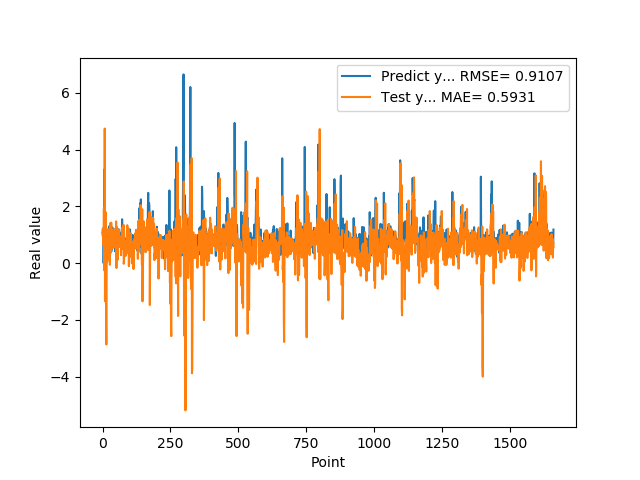

The data file committed next to this chart (first rows):
1.074290990829999792e+00, 1.178687354838275914e+00
9.521890282630000035e-01, 1.057262538789907946e+00
9.879170060160000766e-01, 1.229949265534516112e+00
1.011654973029999960e+00, 6.311962403858597526e-01
0.000000000000000000e+00, 8.790060845260911915e-01
7.643579840659999736e-01, 1.924492762114191846e+00
7.788103222849999119e-01, 3.476359919807683330e-01
3.306220054629999794e+00, -2.564384748933349889e-01
1.055441975589999970e+00, 4.742086229143313680e+00
7.543110251430000801e-01, -1.322115617295951617e+00
7.915459871289999283e-01, 3.364818595564565973e-01
1.409499049189999909e+00, -1.357626592592442005e+00
8.875439763070001042e-01, 1.792923335683630270e+00
6.401469707490000660e-01, -1.713792882967790865e+00
5.082880258560000808e-01, -2.865501813764737893e+00
8.640019893649999450e-01, -3.566609833005127128e-01
5.725920200349999822e-01, 9.864140116414268356e-01
8.469420075419999971e-01, 5.577775219218033403e-02
9.181020259860001032e-01, 1.070735224204980296e-01
7.976629734039999420e-01, 4.698313024620072165e-01
9.608020186419998776e-01, 1.197775030587292289e+00
9.555831551549999192e-01, 7.587174580915377886e-01
3.470349907879999862e-01, 1.053526469555298162e+00
9.546210169789999256e-01, 8.489617955625011758e-01
1.293938040730000072e+00, 6.892295480457152346e-01
5.251880288119999962e-01, 1.137703556974536401e+00
4.773890078070000542e-01, 1.063206202587223315e+00
1.275226235389999907e+00, -5.933832012540903728e-02
8.723750114439999814e-01, 1.056708414294136533e+00
8.355640172959999390e-01, 1.415923405254922329e+00
7.321749925609999377e-01, 3.601927583951315959e-01
7.640249729160000225e-01, 4.250836072446305125e-01
4.072830080990000323e-01, 1.426594134359186361e+00
4.752210080619999610e-01, 5.344255304250424832e-01
8.781340122220000488e-01, 6.754493674824070260e-01
7.414129972460000717e-01, 7.436660185462352635e-01
1.258002042770000051e+00, 6.073491268090532857e-01
1.069700956339999953e+00, 5.320867281552578154e-01
7.274609804150000691e-01, 9.725579990239400230e-01
7.892770171170000459e-01, 9.479781721023397001e-01
6.237750053410000550e-01, 6.359070070003124409e-01
6.914690136910000007e-01, 1.192672436022674809e+00
8.557710051540000640e-01, 1.148031026749262828e+00
7.093830108640000187e-01, 5.519637621844070141e-01
1.014547944070000041e+00, 7.424918362250528814e-01
1.115731000900000103e+00, 8.029237862030271788e-01
4.182830154900000208e-01, 5.927049401793629269e-01
1.002280950550000105e+00, 7.276511437048199804e-01
1.218860983849999968e+00, 5.684643355212050109e-01
1.143296003339999922e+00, 1.160706488780147705e+00
6.528189778330000248e-01, 1.471085677124180924e+00
6.746559739110000731e-01, -1.703175093844064847e-01
6.009536385540000802e-01, 9.873116545633359165e-01
6.694570183749999348e-01, 1.272457515910475401e+00
6.538079977039999990e-01, 8.323927901994397915e-01
7.814120054240000224e-01, 1.113472468967652562e-01
1.206303954120000022e+00, 8.789314398198376788e-01
8.469259738919999725e-01, 6.238886637194683837e-01
8.286409974099999687e-01, 5.599975756904864710e-01
6.482390165329999787e-01, 7.146231098370463553e-01
5.623700022700000023e-01, 8.427961062718694052e-01
... 1,599 more rows
